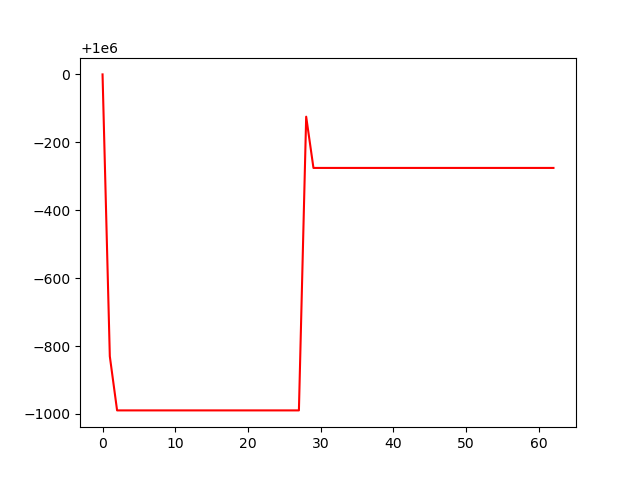

The data file committed next to this chart (first rows):
, 0
0, 1000000
1, 999170
2, 999011
3, 999011
4, 999011
5, 999011
6, 999011
7, 999011
8, 999011
9, 999011
10, 999011
11, 999011
12, 999011
13, 999011
14, 999011
15, 999011
16, 999011
17, 999011
18, 999011
19, 999011
20, 999011
21, 999011
22, 999011
23, 999011
24, 999011
25, 999011
26, 999011
27, 999011
28, 999875
29, 999725
30, 999725
31, 999725
32, 999725
33, 999725
34, 999725
35, 999725
36, 999725
37, 999725
38, 999725
39, 999725
40, 999725
41, 999725
42, 999725
43, 999725
44, 999725
45, 999725
46, 999725
47, 999725
48, 999725
49, 999725
50, 999725
51, 999725
52, 999725
53, 999725
54, 999725
55, 999725
56, 999725
57, 999725
58, 999725
59, 999725
... 3 more rows
